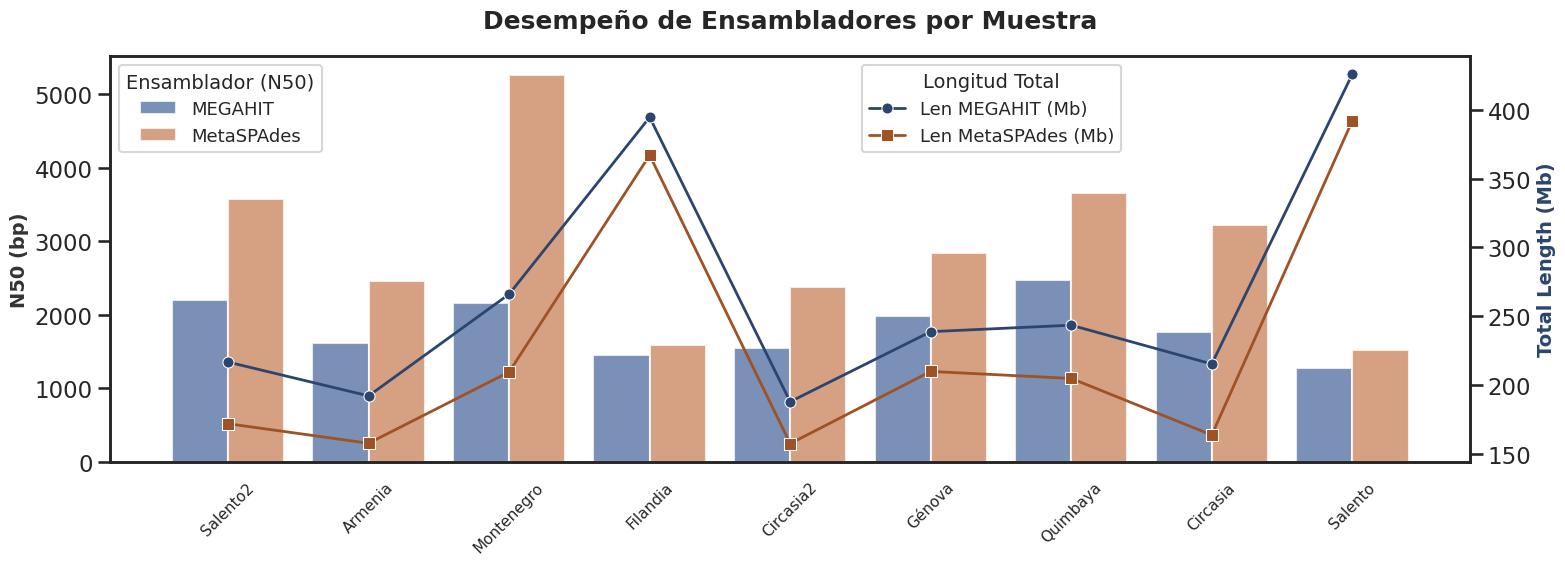

Here is the Python script that generated this plot:
import pandas as pd
import matplotlib.pyplot as plt
import seaborn as sns

# 1. Preparación de los datos basándonos en tu tabla
data = {
    'Origen': ['Salento2', 'Armenia', 'Montenegro', 'Filandia', 'Circasia2', 'Génova', 'Quimbaya', 'Circasia', 'Salento'],
    'MH_N50': [2200, 1612, 2160, 1461, 1554, 1980, 2468, 1769, 1285],
    'MS_N50': [3574, 2460, 5258, 1593, 2384, 2841, 3661, 3224, 1522],
    'MH_Len': [216.7, 192.12, 266.05, 394.6, 187.9, 238.8, 243.5, 215.3, 425.86],
    'MS_Len': [171.9, 157.7, 209.5, 367.05, 157.45, 209.9, 204.8, 163.7, 392.01]
}

df = pd.DataFrame(data)

# Reestructurar para Seaborn (formato largo)
df_n50 = df.melt(id_vars='Origen', value_vars=['MH_N50', 'MS_N50'], 
                 var_name='Ensamblador', value_name='N50')
df_n50['Ensamblador'] = df_n50['Ensamblador'].map({'MH_N50': 'MEGAHIT', 'MS_N50': 'MetaSPAdes'})

# 2. Configuración de la gráfica
sns.set_theme(style="white", context="talk")
fig, ax1 = plt.subplots(figsize=(16, 6))

# --- EJE 1: BARRAS PARA N50 ---
colores = ['#4C72B0', '#DD8452'] # Azul y Naranja mate profesional
sns.barplot(data=df_n50, x='Origen', y='N50', hue='Ensamblador', ax=ax1, palette=colores, alpha=0.8)

ax1.set_ylabel('N50 (bp)', fontsize=14, fontweight='bold', color='#333333')
ax1.set_xlabel('', fontsize=1, fontweight='bold')
ax1.legend(title='Ensamblador (N50)', loc='upper left',fontsize=13,title_fontsize=14, frameon=True)
ax1.tick_params(axis='x',labelsize=11, rotation=45)

# --- EJE 2: PUNTOS/LÍNEAS PARA TOTAL LENGTH ---
ax2 = ax1.twinx() # Crear el segundo eje
# Graficamos el Total Length de MEGAHIT
sns.lineplot(x=df['Origen'], y=df['MH_Len'], marker='o', color='#2b456e', label='Len MEGAHIT (Mb)', ax=ax2, linewidth=2, markersize=8)
# Graficamos el Total Length de MetaSPAdes
sns.lineplot(x=df['Origen'], y=df['MS_Len'], marker='s', color='#9e5225', label='Len MetaSPAdes (Mb)', ax=ax2, linewidth=2, markersize=8)

ax2.set_ylabel('Total Length (Mb)', fontsize=14, fontweight='bold', color='#2b456e')
ax2.legend(title='Longitud Total', loc='upper right', bbox_to_anchor=(0.75, 1),fontsize=13,title_fontsize=14, frameon=True)
ax2.grid(False) # Quitar el grid del segundo eje para que no se ensucie la gráfica

# 3. Toques finales para el póster
plt.title('Desempeño de Ensambladores por Muestra', fontsize=18, fontweight='bold', pad=20)
fig.tight_layout()

# Guardar
plt.savefig('grafica_ensamblaje_HQ.svg',format='svg')
plt.show()

print("¡Gráfica generada! Las barras muestran la continuidad (N50) y los puntos la diversidad total (Mb).")
